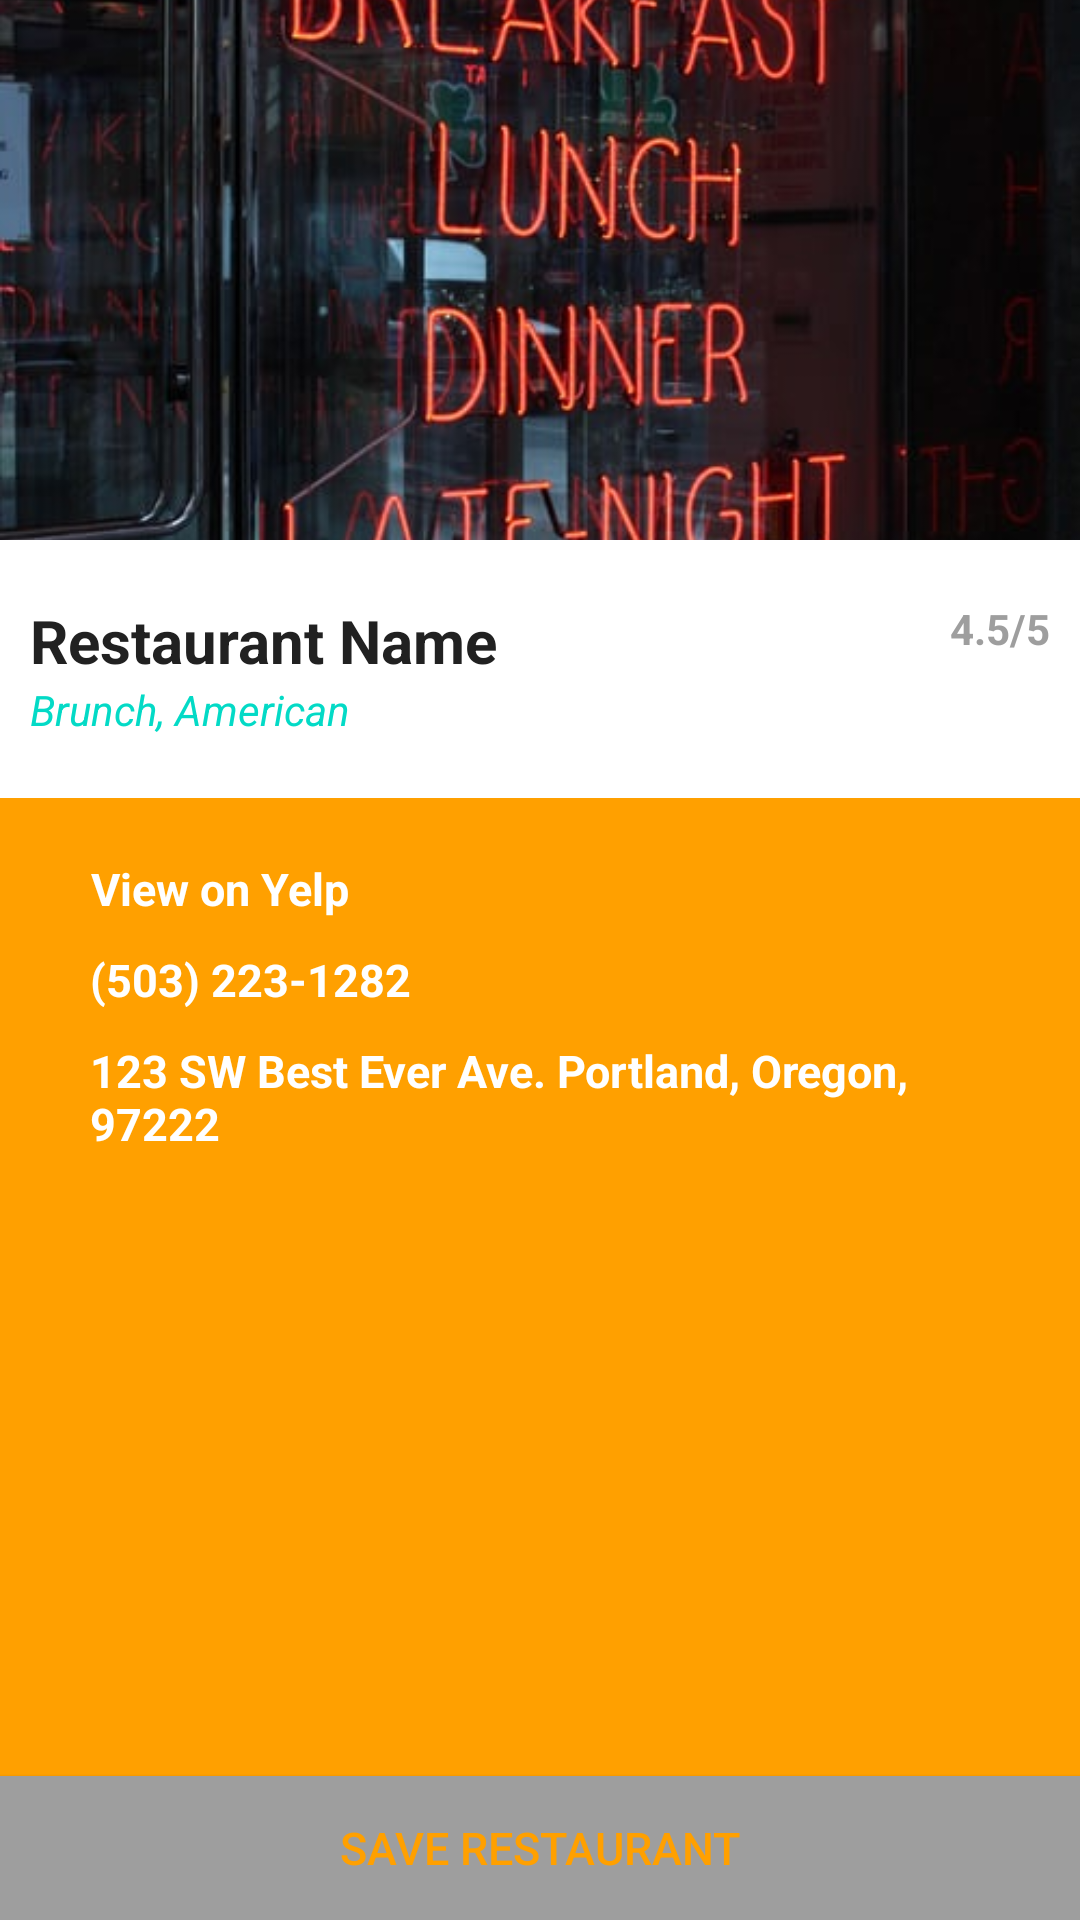

This screen was rendered from an Android layout file. Write that file and the resources it references.
<!-- AndroidManifest.xml: application theme AppTheme -->
<!-- res/layout/fragment_restaurant_detail.xml -->
<FrameLayout xmlns:android="http://schemas.android.com/apk/res/android"
    xmlns:tools="http://schemas.android.com/tools"
    android:layout_width="match_parent"
    android:layout_height="match_parent"
    tools:context="com.kenjoel.myrestaurante.ui.RestaurantListActivity">

    <LinearLayout
        android:orientation="vertical"
        android:layout_width="match_parent"
        android:layout_height="match_parent"
        android:background="@color/colorPrimary">

        <ImageView
            android:layout_width="match_parent"
            android:layout_height="180dp"
            android:id="@+id/restaurantImageView"
            android:src="@drawable/hangry"
            android:scaleType="centerCrop" />

        <RelativeLayout
            android:layout_width="match_parent"
            android:layout_height="wrap_content"
            android:background="@android:color/white"
            android:paddingTop="20dp"
            android:paddingLeft="10dp"
            android:paddingRight="10dp"
            android:paddingBottom="20dp">

            <TextView
                android:layout_width="wrap_content"
                android:layout_height="wrap_content"
                android:text="Restaurant Name"
                android:id="@+id/restaurantNameTextView"
                android:layout_alignParentLeft="true"
                android:layout_alignParentStart="true"
                android:textSize="20sp"
                android:textColor="@color/colorPrimaryDark"
                android:textStyle="bold" />

            <TextView
                android:layout_width="wrap_content"
                android:layout_height="wrap_content"
                android:text="4.5/5"
                android:id="@+id/ratingTextView"
                android:layout_alignTop="@+id/restaurantNameTextView"
                android:layout_alignParentRight="true"
                android:layout_alignParentEnd="true"
                android:textColor="@color/colorAccent"
                android:textStyle="bold" />

            <TextView
                android:layout_width="wrap_content"
                android:layout_height="wrap_content"
                android:text="Brunch, American"
                android:id="@+id/cuisineTextView"
                android:layout_below="@+id/restaurantNameTextView"
                android:layout_alignParentLeft="true"
                android:layout_alignParentStart="true"
                android:textColor="@color/design_default_color_secondary"
                android:textStyle="italic" />
        </RelativeLayout>

        <RelativeLayout
            android:layout_width="match_parent"
            android:layout_height="match_parent">

            <LinearLayout
                android:orientation="vertical"
                android:layout_width="match_parent"
                android:layout_height="wrap_content"
                android:layout_alignParentTop="true"
                android:layout_alignParentLeft="true"
                android:layout_alignParentStart="true"
                android:layout_above="@+id/saveRestaurantButton"
                android:paddingLeft="30dp"
                android:paddingTop="20dp"
                android:paddingRight="30dp">

                <TextView
                    android:layout_width="wrap_content"
                    android:layout_height="wrap_content"
                    android:text="View on Yelp"
                    android:id="@+id/websiteTextView"
                    android:drawableLeft="@drawable/ic_exit_24dp"
                    android:drawablePadding="4dp"
                    android:textColor="@color/design_default_color_on_primary"
                    android:textSize="15sp"
                    android:textStyle="bold"
                    android:layout_marginBottom="10dp"
                    android:gravity="center" />

                <TextView
                    android:layout_width="wrap_content"
                    android:layout_height="wrap_content"
                    android:text="(503) 223-1282"
                    android:id="@+id/phoneTextView"
                    android:drawableLeft="@drawable/ic_call_black"
                    android:drawablePadding="4dp"
                    android:textColor="@color/design_default_color_on_primary"
                    android:textSize="15sp"
                    android:textStyle="bold"
                    android:layout_marginBottom="10dp"
                    android:gravity="center"/>

                <TextView
                    android:layout_width="wrap_content"
                    android:layout_height="wrap_content"
                    android:text="123 SW Best Ever Ave. Portland, Oregon, 97222"
                    android:drawableLeft="@drawable/ic_call_black"
                    android:drawablePadding="4dp"
                    android:id="@+id/addressTextView"
                    android:textColor="@color/design_default_color_on_primary"
                    android:textSize="15sp"
                    android:textStyle="bold"
                    android:layout_marginBottom="10dp"
                    android:gravity="center_vertical"/>

            </LinearLayout>

            <Button
                android:layout_width="match_parent"
                android:layout_height="wrap_content"
                android:text="Save Restaurant"
                android:id="@+id/saveRestaurantButton"
                android:layout_alignParentBottom="true"
                android:background="@color/colorAccent"
                android:textColor="@color/colorPrimary"
                android:textSize="15sp" />
        </RelativeLayout>
    </LinearLayout>
</FrameLayout>
<!-- resources referenced by this layout -->
<resources>
  <color name="colorAccent">#9E9E9E</color>
  <color name="colorPrimary">#FFA000</color>
  <color name="colorPrimaryDark">#212121</color>
  <!-- drawable hangry: jpeg bitmap (drawable-v24, 60570 bytes) -->
  <style name="AppTheme" parent="Theme.AppCompat.Light.NoActionBar">
          
          <item name="colorPrimary">@color/colorPrimary</item>
          <item name="colorPrimaryDark">@color/colorPrimaryDark</item>
          <item name="colorAccent">@color/colorAccent</item>
      </style>
</resources>
